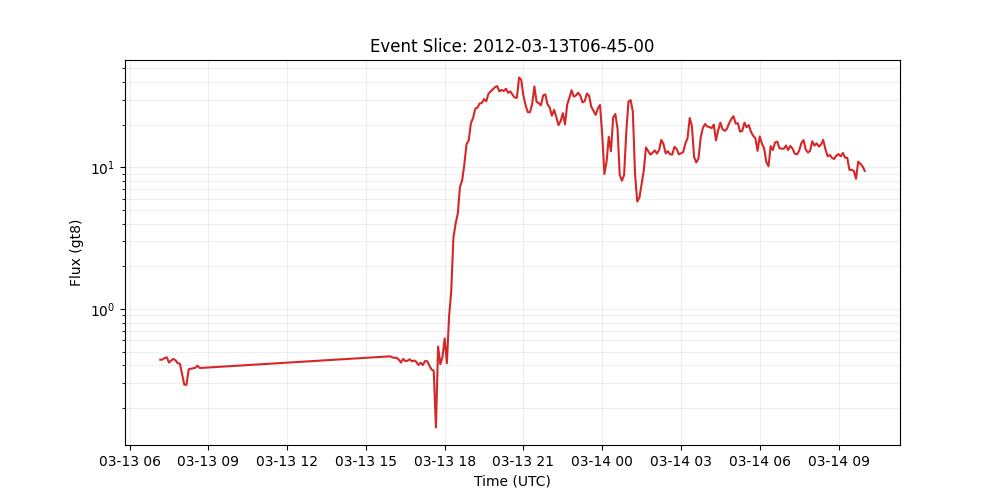

Values plotted in this chart, from the file beside it:
time_tag, gt8
2012-03-13 07:10:00, 0.4378
2012-03-13 07:15:00, 0.4387
2012-03-13 07:20:00, 0.45
2012-03-13 07:25:00, 0.4547
2012-03-13 07:30:00, 0.418
2012-03-13 07:35:00, 0.4322
2012-03-13 07:40:00, 0.443
2012-03-13 07:45:00, 0.4333
2012-03-13 07:50:00, 0.4132
2012-03-13 07:55:00, 0.4102
2012-03-13 08:00:00, 0.3463
2012-03-13 08:05:00, 0.2914
2012-03-13 08:10:00, 0.2909
2012-03-13 08:15:00, 0.3741
2012-03-13 08:20:00, 0.378
2012-03-13 08:25:00, 0.3805
2012-03-13 08:30:00, 0.3835
2012-03-13 08:35:00, 0.3979
2012-03-13 08:40:00, 0.3823
2012-03-13 15:55:00, 0.4623
2012-03-13 16:00:00, 0.455
2012-03-13 16:05:00, 0.4513
2012-03-13 16:10:00, 0.4517
2012-03-13 16:15:00, 0.4387
2012-03-13 16:20:00, 0.4177
2012-03-13 16:25:00, 0.4431
2012-03-13 16:30:00, 0.4281
2012-03-13 16:35:00, 0.4299
2012-03-13 16:40:00, 0.4406
2012-03-13 16:45:00, 0.4267
2012-03-13 16:50:00, 0.432
2012-03-13 16:55:00, 0.4235
2012-03-13 17:00:00, 0.4012
2012-03-13 17:05:00, 0.4173
2012-03-13 17:10:00, 0.4011
2012-03-13 17:15:00, 0.4276
2012-03-13 17:20:00, 0.427
2012-03-13 17:25:00, 0.3979
2012-03-13 17:30:00, 0.3735
2012-03-13 17:35:00, 0.3654
2012-03-13 17:40:00, 0.1453
2012-03-13 17:45:00, 0.5414
2012-03-13 17:50:00, 0.4069
2012-03-13 17:55:00, 0.458
2012-03-13 18:00:00, 0.6184
2012-03-13 18:05:00, 0.4131
2012-03-13 18:10:00, 0.8805
2012-03-13 18:15:00, 1.332
2012-03-13 18:20:00, 3.182
2012-03-13 18:25:00, 4.01
2012-03-13 18:30:00, 4.716
2012-03-13 18:35:00, 7.298
2012-03-13 18:40:00, 8.084
2012-03-13 18:45:00, 10.51
2012-03-13 18:50:00, 14.55
2012-03-13 18:55:00, 15.51
2012-03-13 19:00:00, 20.49
2012-03-13 19:05:00, 22.34
2012-03-13 19:10:00, 25.98
2012-03-13 19:15:00, 26.38
... 177 more rows
